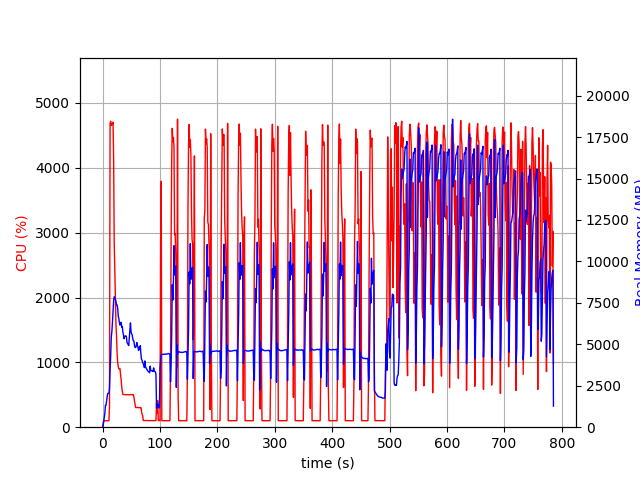

The data file committed next to this chart (first rows):
elapsed_time, nproc, cpu, mem_real, mem_virtual
3.981590270996094e-05, 1, 0.0, 9.91, 3186
1.007, 1, 45.7, 103, 777.6
2.015, 1, 100.2, 345.2, 1902
3.023, 1, 99.2, 591.2, 3182
4.03, 1, 100.2, 839.2, 3182
5.039, 1, 100.1, 1319, 5748
6.048, 1, 99.1, 1327, 5748
7.056, 1, 100.2, 1583, 5748
8.065, 1, 100.1, 1845, 5748
9.075, 1, 98.9, 2041, 5236
10.09, 1, 99.9, 2041, 5236
11.1, 1, 99.9, 2040, 5236
12.11, 1, 320.3, 2356, 9360
13.13, 1, 4686, 3475, 10644
14.15, 1, 4719, 4314, 11506
15.19, 1, 4656, 5412, 12692
16.22, 1, 4679, 5755, 13103
17.24, 1, 4667, 6318, 13978
18.27, 1, 4705, 7032, 14634
19.3, 1, 4149, 7626, 15310
20.31, 1, 2851, 7878, 15511
21.32, 1, 2414, 7802, 15641
22.34, 1, 1962, 7720, 16009
23.35, 1, 1587, 7586, 16141
24.35, 1, 1405, 7374, 16373
25.36, 1, 1141, 7370, 16627
26.37, 1, 1000, 7161, 16739
27.38, 1, 930.6, 6693, 16739
28.39, 1, 901.6, 6554, 16795
29.4, 1, 900.9, 6310, 16795
30.41, 1, 902.7, 6155, 16795
31.41, 1, 806.7, 6309, 17041
32.42, 1, 731.0, 6326, 17383
33.43, 1, 619.8, 6026, 17383
34.44, 1, 550.0, 6076, 17591
35.45, 1, 505.4, 5734, 17725
36.46, 1, 503.6, 5577, 17725
37.47, 1, 501.8, 5340, 17725
38.49, 1, 502.3, 5484, 17725
39.5, 1, 503.4, 5493, 17725
40.51, 1, 502.4, 5515, 17725
41.52, 1, 499.3, 5459, 17725
42.53, 1, 500.3, 5118, 17725
43.54, 1, 502.3, 5057, 17725
44.55, 1, 500.4, 4990, 17725
45.56, 1, 500.2, 4922, 17725
46.57, 1, 500.6, 5385, 17725
47.58, 1, 500.3, 5846, 17917
48.59, 1, 500.5, 6292, 18141
49.61, 1, 505.6, 5761, 18141
50.62, 1, 502.6, 5636, 18141
51.63, 1, 500.6, 5574, 18141
52.64, 1, 503.6, 5340, 18141
53.65, 1, 502.9, 5210, 18141
54.66, 1, 464.6, 5184, 18141
55.67, 1, 402.8, 4920, 18141
56.68, 1, 355.3, 4805, 18141
57.69, 1, 302.0, 4809, 18141
58.7, 1, 303.9, 4905, 18141
59.71, 1, 302.7, 5109, 18141
... 715 more rows
